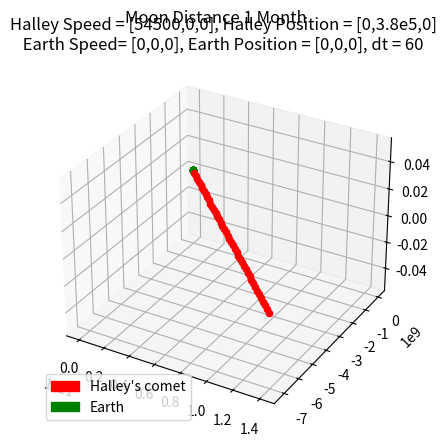

Python code for this plot:
#!/usr/bin/env python3
#
# n-body.py Solve the n-body problem using Newton
# 
# Copyright (C) 2019  Victor De la Luz (vdelaluz@enesmorelia.unam.mx)
#                      
# This program is free software: you can redistribute it and/or modify
# it under the terms of the GNU General Public License as published by
# the Free Software Foundation, either version 3 of the License, or
# (at your option) any later version.
#
# This program is distributed in the hope that it will be useful,
# but WITHOUT ANY WARRANTY; without even the implied warranty of
# MERCHANTABILITY or FITNESS FOR A PARTICULAR PURPOSE.  See the
# GNU General Public License for more details.
#
# You should have received a copy of the GNU General Public License
# along with this program.  If not, see <https://www.gnu.org/licenses/>.
import math
import matplotlib
import matplotlib.pyplot as plt
import matplotlib.patches as mpatches
from mpl_toolkits.mplot3d import Axes3D  # noqa: F401 unused import

G=6.674e-11         #m^3kg^-1s^-2
#Las unidades deben estar en metros y kilogramos
class Particle:
    
    def __init__(self, p, v, m, dt=1):
        self.p = p #position
        self.v = v #velocity
        self.m = m #mass
        self.dt = dt
        self.trajectory = [p]
        self.time = [0.0]

    def setdt(self,dt):
        self.dt = dt

    def computeR(self,p1):
        r = math.sqrt( (p1[0]-self.p[0])**2 + (p1[1]-self.p[1])**2 + (p1[2]-self.p[2])**2)
        return r

    def computeU(self,p1):
        u=[0,0,0]
        i=0
        for a,b in zip(self.p,p1):
            u[i] = b - a
            i+=1
        return u
    
    #def integrate(self,dt,p1,m1):
    def integrate(self,B):
        r = self.computeR(B.p)
        u = self.computeU(B.p)

        Vx=(G*B.m*self.dt/(r**3))*u[0]
        Vy=(G*B.m*self.dt/(r**3))*u[1]
        Vz=(G*B.m*self.dt/(r**3))*u[2]

        
        self.v[0] += Vx
        self.v[1] += Vy
        self.v[2] += Vz
        
        self.p = [self.p[0]+ (self.v[0]) *dt,self.p[1]+ (self.v[1])*dt,self.p[2]+ (self.v[2])*dt]

    def getPosition(self):
        return self.p

    def getVelocity(self):
        return self.v

    def getKineticEnergy(self):
        k= (1/2)*self.m*(math.sqrt( self.v[0]^2 +self.v[1]^2+self.v[2]^2))
        return k    

    #def integrate(self,dt,p1,m1):
    def computeV(self,B):
        r = self.computeR(B.p)
        u = self.computeU(B.p)

        Vx=(G*B.m*self.dt/(r**3))*u[0]
        Vy=(G*B.m*self.dt/(r**3))*u[1]
        Vz=(G*B.m*self.dt/(r**3))*u[2]
        #print(u)
        #print(r)
        #print((G*B.m/(r**3))*u[0],(G*B.m/(r**3))*u[1],(G*B.m/(r**3))*u[2])         
        return [Vx,Vy,Vz]


    #def integrate(self,dt,p1,m1):
    def updateV(self,v):
        self.v[0] += v[0]
        self.v[1] += v[1]
        self.v[2] += v[2]
        
    #def integrate(self,dt,p1,m1):
    def updatePosition(self,time,save):        
        self.p = [self.p[0]+ (self.v[0]) *dt,self.p[1]+ (self.v[1])*dt,self.p[2]+ (self.v[2])*dt]
        if save:
            self.time.append(time)
            self.trajectory.append(self.p)


    def getTrajectory(self):
        return self.time, self.trajectory
        
class Potential:
    
    def __init__(self, system, dt):
        self.system = system #set of Particles
        self.dt = dt #set of Particles

    def integrate(self,time,save):
        print(time/3600.0/24.0)
        for particle in self.system:
            for other in self.system:
                if other != particle:
                    velocity = particle.computeV(other)
                    particle.updateV(velocity)
        for particle in self.system:
            particle.updatePosition(time,save)

        return self.system

lenTime=3600.0*24*30  #sec EN 30 días
dt=60    #sec    Paso de 60 segundos


#sun = Particle([0,0,0],[0,0,0], 2e30)
#mercury = Particle([0,5.7e10,0],[47000,0,0], 3.285e23)
#venus = Particle([0, 1.1e11, 0], [35000,0,0], 4.8e24)
#earth = Particle([0, 1.5e11, 0], [30000, 0, 0], 6e24)
#mars = Particle([0.0, 2.2e11,0.0],[24000.0,0.0,0.0],2.4e24)
#jupiter=Particle([0.0, 7.7e11, 0.0] ,[13000, 0.0, 0.0],1e28) 
#saturn = Particle([0,1.4e12,0], [9000,0,0],5.7e26)
#uranus = Particle([0,2.8e12,0], [6835,0,0], 8.7e25)
#neptune = Particle([0,4.5e12,0], [5477,0,0],1e26)
#pluto = Particle ([0,3.7e12,0], [4748,0,0],1.3e22)

#def __init__(self, p, v, m, dt=1): 
earth = Particle([0, 0, 0], [0, 0, 0], 6e24)
#4936729700 m distancia de Halley a la Tierra
##https://solarsystem.nasa.gov/asteroids-comets-and-meteors/comets/1p-halley/in-depth/#:~:text=The%20comet%27s%20closest%20approach%20to,miles%20or%204.94%20million%20kilometers
halley = Particle([0,3.8e5,0], [54500,0,0], 2.2e14)
#¿O redondeamos 4.93 a 5?
n_steps = int(lenTime/dt)


#p0=[0.001, 0.0, 0.0]  #m
#v0=[0.0, 0.0, 0.0]  #m/s
#m=1e1               #kg

#p1=[0.0, 0.0, 0.0]  #m
#v1=[0.0, 0.0, 1e-3]  #m/s
#m1=1e1               #kg



#A = Particle(p0,v0,m)
#B = Particle(p1,v1,m1)
#C = Particle( [0.0, 0.001, 0.0] , [0.0,0.0,0.0], 1e1)

#particles = [sun,mercury,venus,earth,mars,jupiter,saturn,uranus,neptune,pluto]
particles = [earth,halley]

twoBody = Potential(particles,dt)

x=[]
y=[]


skip=0
save=False
for t in range(1,n_steps):
    if skip == 1000:
        skip=0
        save=True
    system = twoBody.integrate(float(t)*dt,save)
    save=False
    skip += 1

#B.setdt(dt)
#x=[]
#y=[]
#v=[]
#a=[]
#x.append(0.0)
##y.append(B.getPosition()[0])
#y.append(B.getPosition())
#v.append(B.getVelocity()[0])
#
#print(B.getVelocity()[0])
#
#a.append(0.0)
#v1=B.getVelocity()[0]
##lastX = B.getPosition()[0]
#
##for t in range(1,100):
##    lastX = B.getPosition()[0]
##    lastV = v1
##    B.integrate(A)
##    print(B.getPosition())
##    x.append(float(t)*dt)
##    y.append(B.getPosition()[0])
##    v1=(B.getPosition()[0]-lastX)/B.dt
##    print(v1)
##    v.append(v1)
##    a.append((v1-lastV)/B.dt)
#
#for t in range(1,100):
#    B.integrate(A)
#    x.append(float(t)*dt)
#    y.append(B.getPosition())

fig = plt.figure()

ax = fig.add_subplot(111, projection='3d')

i=0
c=['g','r','b','g','r','b','g','r','b','g','r','b']
for particle in particles:
    time, trajectory = particle.getTrajectory()
    for x, y in zip(time,trajectory):
        ax.scatter(y[0], y[1], y[2], marker='o',c=c[i])
        #ax.scatter(y[0], y[1], y[2], c=c[i])
    i=i+1


# stack the plots
#lns = []
#for i in range(len(t)):
#    ln1, = ax.plot(y0[:i], y1[:i], z1[:i], 'o-', color='steelblue')
#    ln2, = ax.plot(x2[:i], y2[:i], z2[:i], 'o-', color='darkorange')
#    lns.append([ln1, ln2])

#line_ani = animation.ArtistAnimation(fig, lns, interval=100, blit=True)

    
#for point in y:
#    ax.scatter(point[0], point[1], point[2], marker='o')

#pointA=A.getPosition()
#ax.scatter(pointA[0], pointA[1], pointA[2], marker='o')

    
#fig, ax = plt.subplots(3)    
#ax[0].plot(x,y)
#ax[0].set(xlabel='time [sec]', ylabel='distance [km]',
#           title="n-body")
#ax[0].grid()
#
#ax[1].plot(x,v)
#ax[1].set(xlabel='time [sec]', ylabel='velocity [km/s]')
#ax[1].grid()
#
#ax[2].plot(x,a)
#ax[2].set(xlabel='time [sec]', ylabel='acceleration [km/s^2]')
#ax[2].grid()


plt.title('Halley Speed = [54500,0,0], Halley Position = [0,3.8e5,0]\n Earth Speed= [0,0,0], Earth Position = [0,0,0], dt = 60 ')
fig.suptitle('Moon Distance 1 Month')
red_patch = mpatches.Patch(color='red', label='Halley\'s comet')
green_patch = mpatches.Patch(color='green', label='Earth')
plt.legend(handles=[red_patch,green_patch],loc='lower left')
plt.show()
